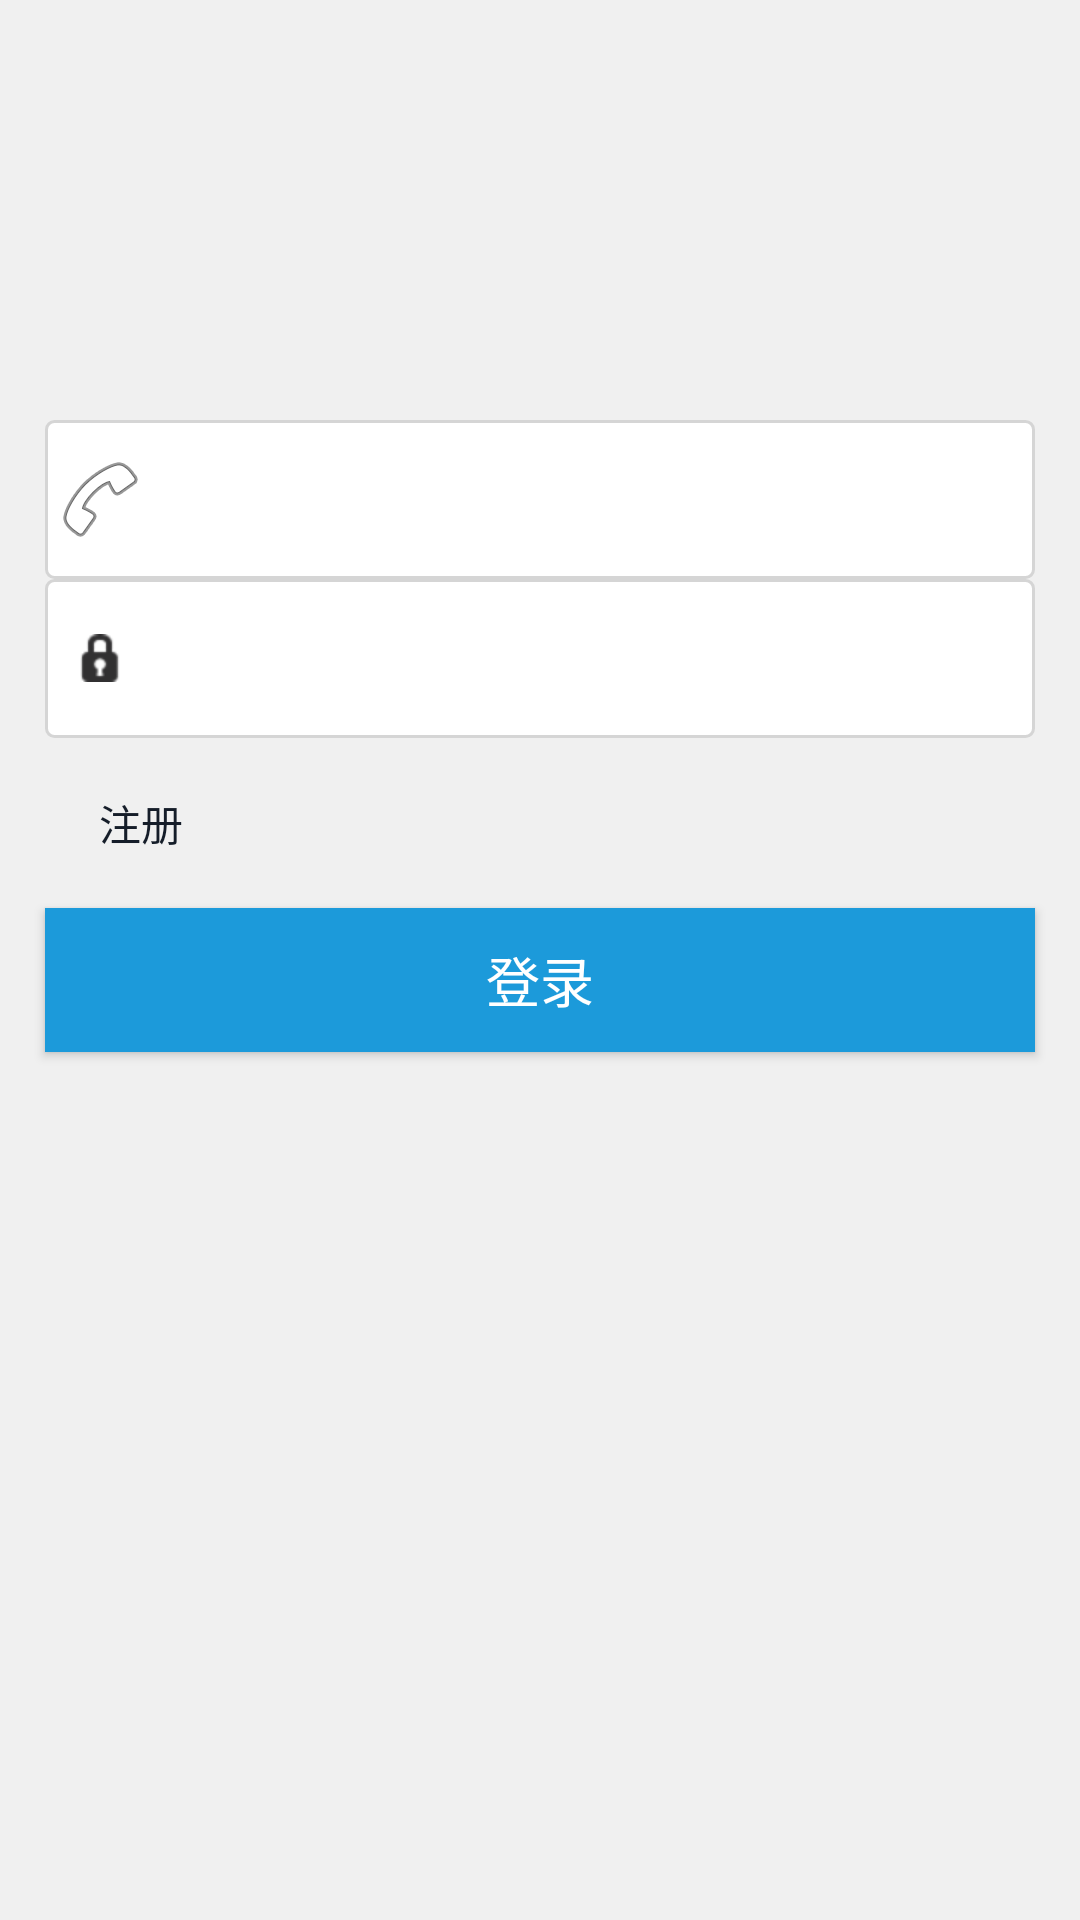

Produce the Android XML layout that renders to this screen, including the resource entries it uses.
<!-- AndroidManifest.xml: application theme AppTheme -->
<!-- res/layout/fragment_login.xml -->
<?xml version="1.0" encoding="utf-8"?>
<LinearLayout xmlns:android="http://schemas.android.com/apk/res/android"
    android:orientation="vertical"
    android:background="#F0F0F0"
    android:layout_width="match_parent"
    android:layout_height="match_parent">
    <ImageView
        android:id="@+id/aty_login_imag"
        android:layout_margin="20dp"
        android:scaleType="centerCrop"
        android:layout_width="100dp"
        android:layout_gravity="center"
        android:layout_height="100dp"/>


    <LinearLayout
        android:layout_marginLeft="15dp"
        android:layout_marginRight="15dp"
        android:background="@drawable/line_login"
        android:layout_width="match_parent"
        android:layout_height="wrap_content">
        <LinearLayout
            android:gravity="center_vertical"
            android:orientation="horizontal"
            android:layout_width="match_parent"
            android:layout_height="wrap_content">
            <ImageView
                android:layout_weight="1"
                android:src="@android:drawable/ic_menu_call"
                android:layout_width="0dp"
                android:layout_height="wrap_content"/>
            <EditText
                android:id="@+id/aty_login_username"
                android:hint="请输入手机号码"
                android:inputType="number"
                android:padding="14dp"
                android:maxLength="11"
                android:background="@null"
                style="?android:attr/textViewStyle"
                android:textSize="17sp"
                android:layout_weight="8"
                android:layout_width="0dp"
                android:layout_height="wrap_content"/>
        </LinearLayout>

    </LinearLayout>
    <LinearLayout
        android:layout_marginLeft="15dp"
        android:layout_marginRight="15dp"
        android:background="@drawable/line_login"
        android:layout_width="match_parent"
        android:layout_height="wrap_content">
        <LinearLayout
            android:gravity="center_vertical"
            android:orientation="horizontal"
            android:layout_width="match_parent"
            android:layout_height="wrap_content">
            <ImageView
                android:layout_weight="1"
                android:src="@android:drawable/ic_secure"
                android:layout_width="0dp"
                android:layout_height="wrap_content"/>
            <EditText
                android:id="@+id/aty_login_password"
                android:textSize="17sp"
                android:padding="14dp"
                android:background="@null"
                style="?android:attr/textViewStyle"
                android:hint="请输入密码"
                android:inputType="textPassword"
                android:layout_weight="8"
                android:layout_width="0dp"
                android:layout_height="wrap_content"/>
        </LinearLayout>

    </LinearLayout>
    <RelativeLayout
        android:layout_marginLeft="15dp"
        android:layout_marginRight="15dp"
        android:layout_width="match_parent"
        android:layout_height="wrap_content">
        <TextView
            android:id="@+id/aty_login_register"
            android:text="注册"
            android:padding="18dp"
            android:layout_width="wrap_content"
            android:layout_height="wrap_content"
            android:layout_alignParentTop="true"
            android:layout_alignParentStart="true" />

    </RelativeLayout>

    <Button
        android:id="@+id/aty_login_enter"
        android:text="登录"
        android:background="@drawable/sel_login_bt"
        android:textColor="@android:color/white"
        android:textSize="18sp"
        android:layout_marginLeft="15dp"
        android:layout_marginRight="15dp"
        android:layout_width="match_parent"
        android:layout_height="wrap_content"/>
    <Button
        android:layout_marginTop="10dp"
        android:id="@+id/aty_login_enter_test"
        android:text="测试登录"
        android:background="#d5d5d5"
        android:visibility="gone"
        android:textColor="@android:color/white"
        android:textSize="18sp"
        android:layout_marginLeft="15dp"
        android:layout_marginRight="15dp"
        android:layout_width="match_parent"
        android:layout_height="wrap_content"/>
    <RelativeLayout
        android:layout_marginLeft="15dp"
        android:layout_marginRight="15dp"
        android:layout_width="match_parent"
        android:layout_height="wrap_content">
        <CheckBox
            android:id="@+id/cb"
            android:layout_width="wrap_content"
            android:layout_height="wrap_content"
            android:checked="false"
            android:text="记住密码"
            android:textColor="#6C7B8B"
            android:visibility="invisible"
            >

        </CheckBox>
    </RelativeLayout>


</LinearLayout>
<!-- resources referenced by this layout -->
<resources>
  <!-- drawable line_login (drawable-hdpi) -->
  <?xml version="1.0" encoding="utf-8"?>
  <shape xmlns:android="http://schemas.android.com/apk/res/android">
      <solid android:color="@android:color/white" />
      
  
      <corners android:topLeftRadius="8px"
               android:topRightRadius="8px"
               android:bottomRightRadius="8px"
               android:bottomLeftRadius="8px"></corners>
      <span style="font-family: Arial, Helvetica, sans-serif;"/>
      <stroke android:width="1dp" android:color="#d5d5d5" />
  
  </shape>
  <!-- drawable sel_login_bt (drawable-hdpi) -->
  <?xml version="1.0" encoding="utf-8"?>
  <selector xmlns:android="http://schemas.android.com/apk/res/android">
      <item android:state_pressed="true" android:drawable="@color/clr_grey_unclickable"></item>
      <item android:drawable="@color/clr_blue_pressed"></item>
  </selector>
  <style name="AppTheme" parent="Theme.AppCompat">
          
          <item name="colorPrimary">@color/clr_red</item>
          <item name="colorPrimaryDark">@color/bg_Gray</item>
          <item name="colorAccent">@color/gray</item>
          <item name="android:colorBackground">@color/clr_blue</item>
          <item name="android:textColor">@color/clr_black</item>
          <item name="editTextBackground">@color/clr_black</item>
      </style>
  <color name="clr_grey_unclickable">#d0d0d0</color>
  <color name="clr_blue_pressed">#1c9ada</color>
  <color name="clr_red">#fc4152</color>
  <color name="bg_Gray">#CCCCCC</color>
  <color name="gray">#EBEBEB</color>
  <color name="clr_blue">#09A3DC</color>
  <color name="clr_black">#151d29</color>
</resources>
